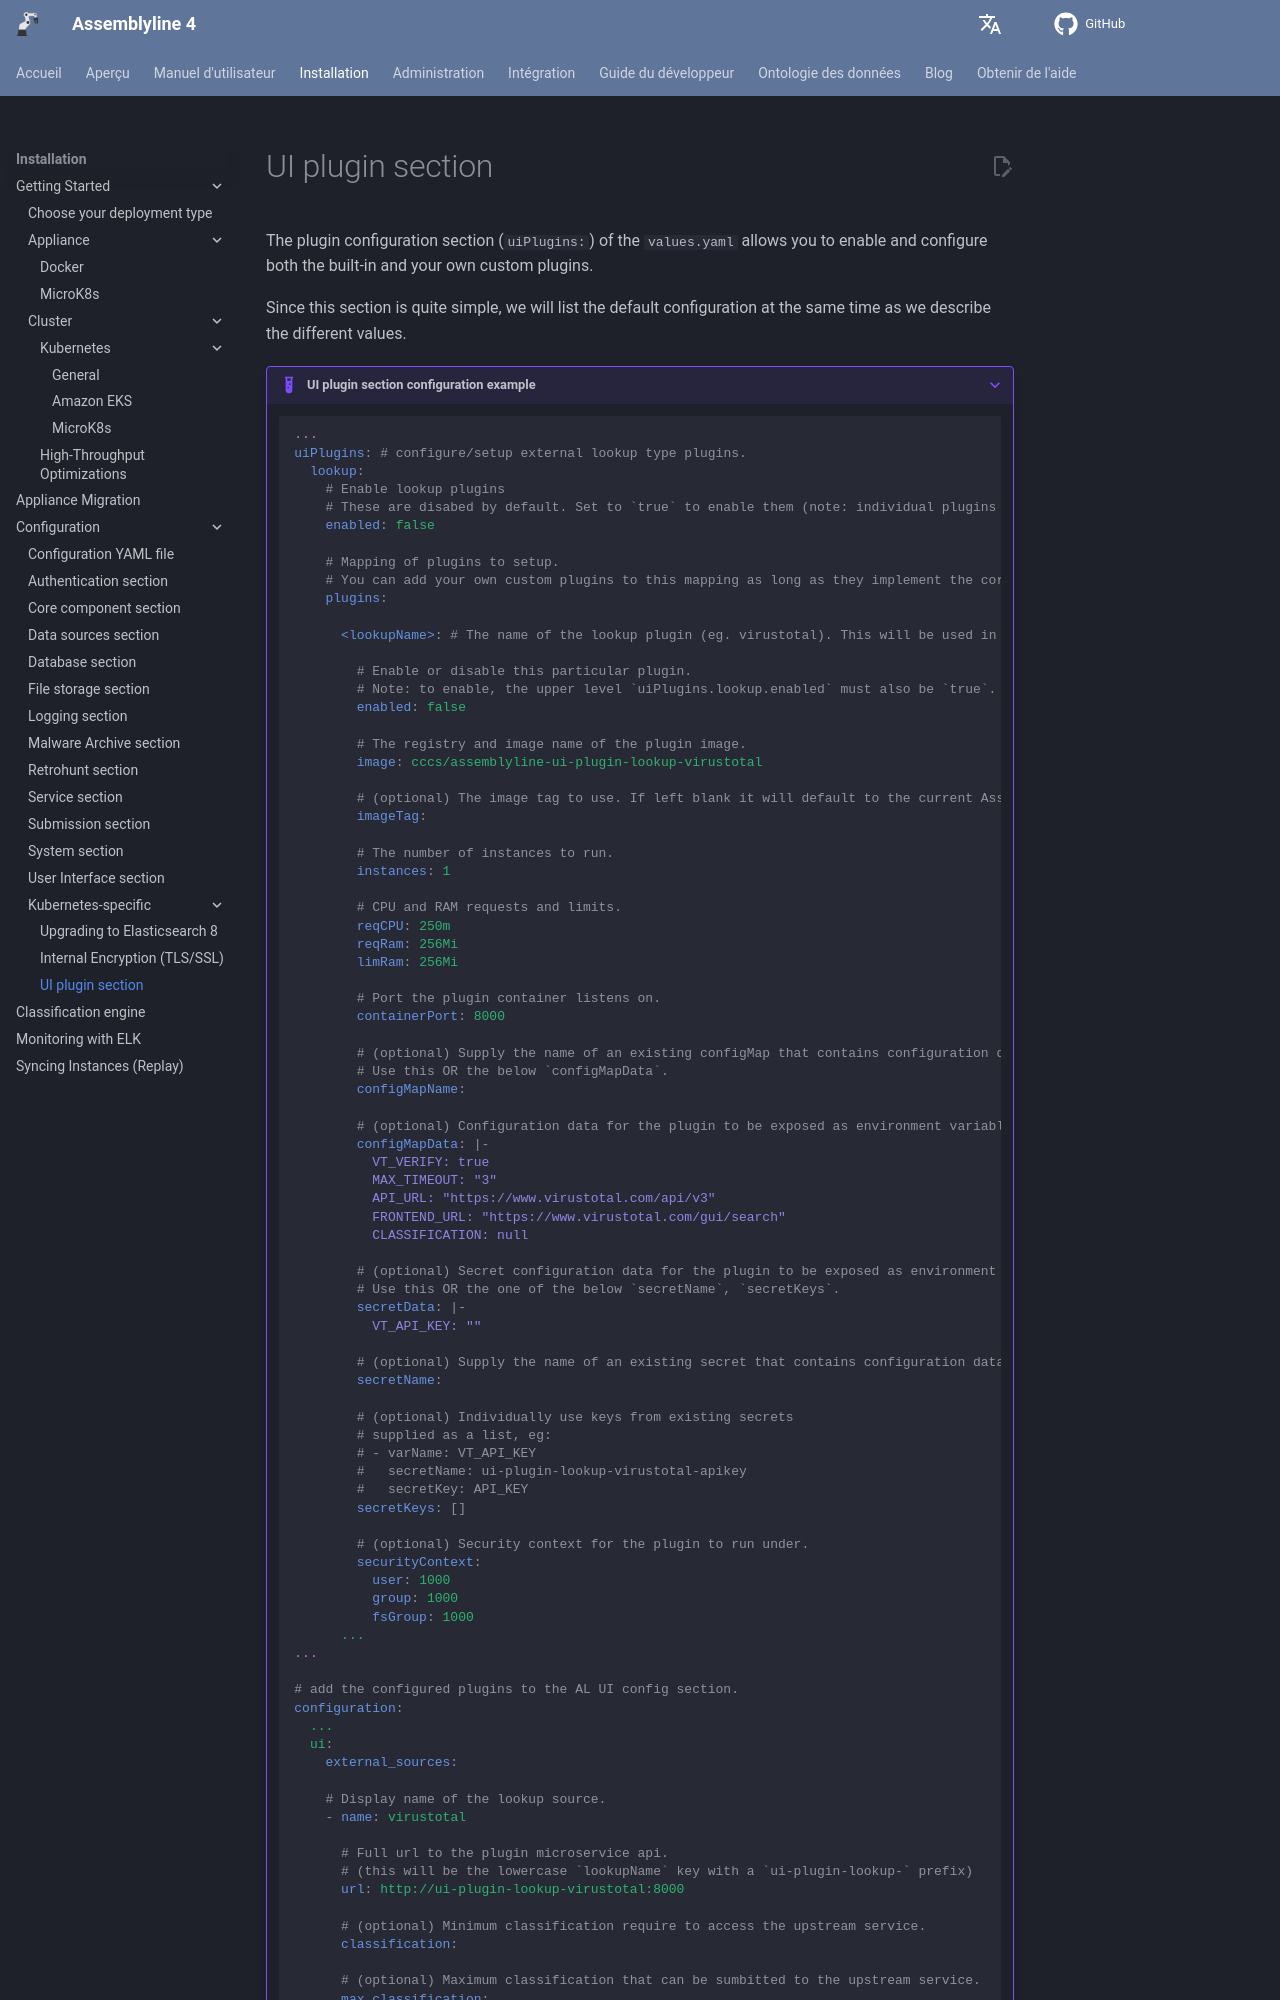

repository: CybercentreCanada/assemblyline4_docs · page: fr/installation/configuration/plugins/index.html · generator: mkdocs

# UI plugin section

The plugin configuration section (`uiPlugins:`) of the `values.yaml` allows you to enable and configure both the built-in and your own custom plugins.

Since this section is quite simple, we will list the default configuration at the same time as we describe the different values.

???+ example "UI plugin section configuration example"
    ```yaml
    ...
    uiPlugins: # configure/setup external lookup type plugins.
      lookup:
        # Enable lookup plugins
        # These are disabed by default. Set to `true` to enable them (note: individual plugins must still be enabled).
        enabled: false

        # Mapping of plugins to setup.
        # You can add your own custom plugins to this mapping as long as they implement the correct interface.
        plugins:

          <lookupName>: # The name of the lookup plugin (eg. virustotal). This will be used in the deployment definitions.

            # Enable or disable this particular plugin.
            # Note: to enable, the upper level `uiPlugins.lookup.enabled` must also be `true`.
            enabled: false

            # The registry and image name of the plugin image.
            image: cccs/assemblyline-ui-plugin-lookup-virustotal

            # (optional) The image tag to use. If left blank it will default to the current Assemblyline version.
            imageTag:

            # The number of instances to run.
            instances: 1

            # CPU and RAM requests and limits.
            reqCPU: 250m
            reqRam: 256Mi
            limRam: 256Mi

            # Port the plugin container listens on.
            containerPort: 8000

            # (optional) Supply the name of an existing configMap that contains configuration data for the plugin.
            # Use this OR the below `configMapData`.
            configMapName:

            # (optional) Configuration data for the plugin to be exposed as environment variables.
            configMapData: |-
              VT_VERIFY: true
              MAX_TIMEOUT: "3"
              API_URL: "https://www.virustotal.com/api/v3"
              FRONTEND_URL: "https://www.virustotal.com/gui/search"
              CLASSIFICATION: null

            # (optional) Secret configuration data for the plugin to be exposed as environment variables.
            # Use this OR the one of the below `secretName`, `secretKeys`.
            secretData: |-
              VT_API_KEY: ""

            # (optional) Supply the name of an existing secret that contains configuration data for the plugin.
            secretName:

            # (optional) Individually use keys from existing secrets
            # supplied as a list, eg:
            # - varName: VT_API_KEY
            #   secretName: ui-plugin-lookup-virustotal-apikey
            #   secretKey: API_KEY
            secretKeys: []

            # (optional) Security context for the plugin to run under.
            securityContext:
              user: 1000
              group: 1000
              fsGroup: 1000
          ...
    ...

    # add the configured plugins to the AL UI config section.
    configuration:
      ...
      ui:
        external_sources:

        # Display name of the lookup source.
        - name: virustotal

          # Full url to the plugin microservice api.
          # (this will be the lowercase `lookupName` key with a `ui-plugin-lookup-` prefix)
          url: http://ui-plugin-lookup-virustotal:8000
